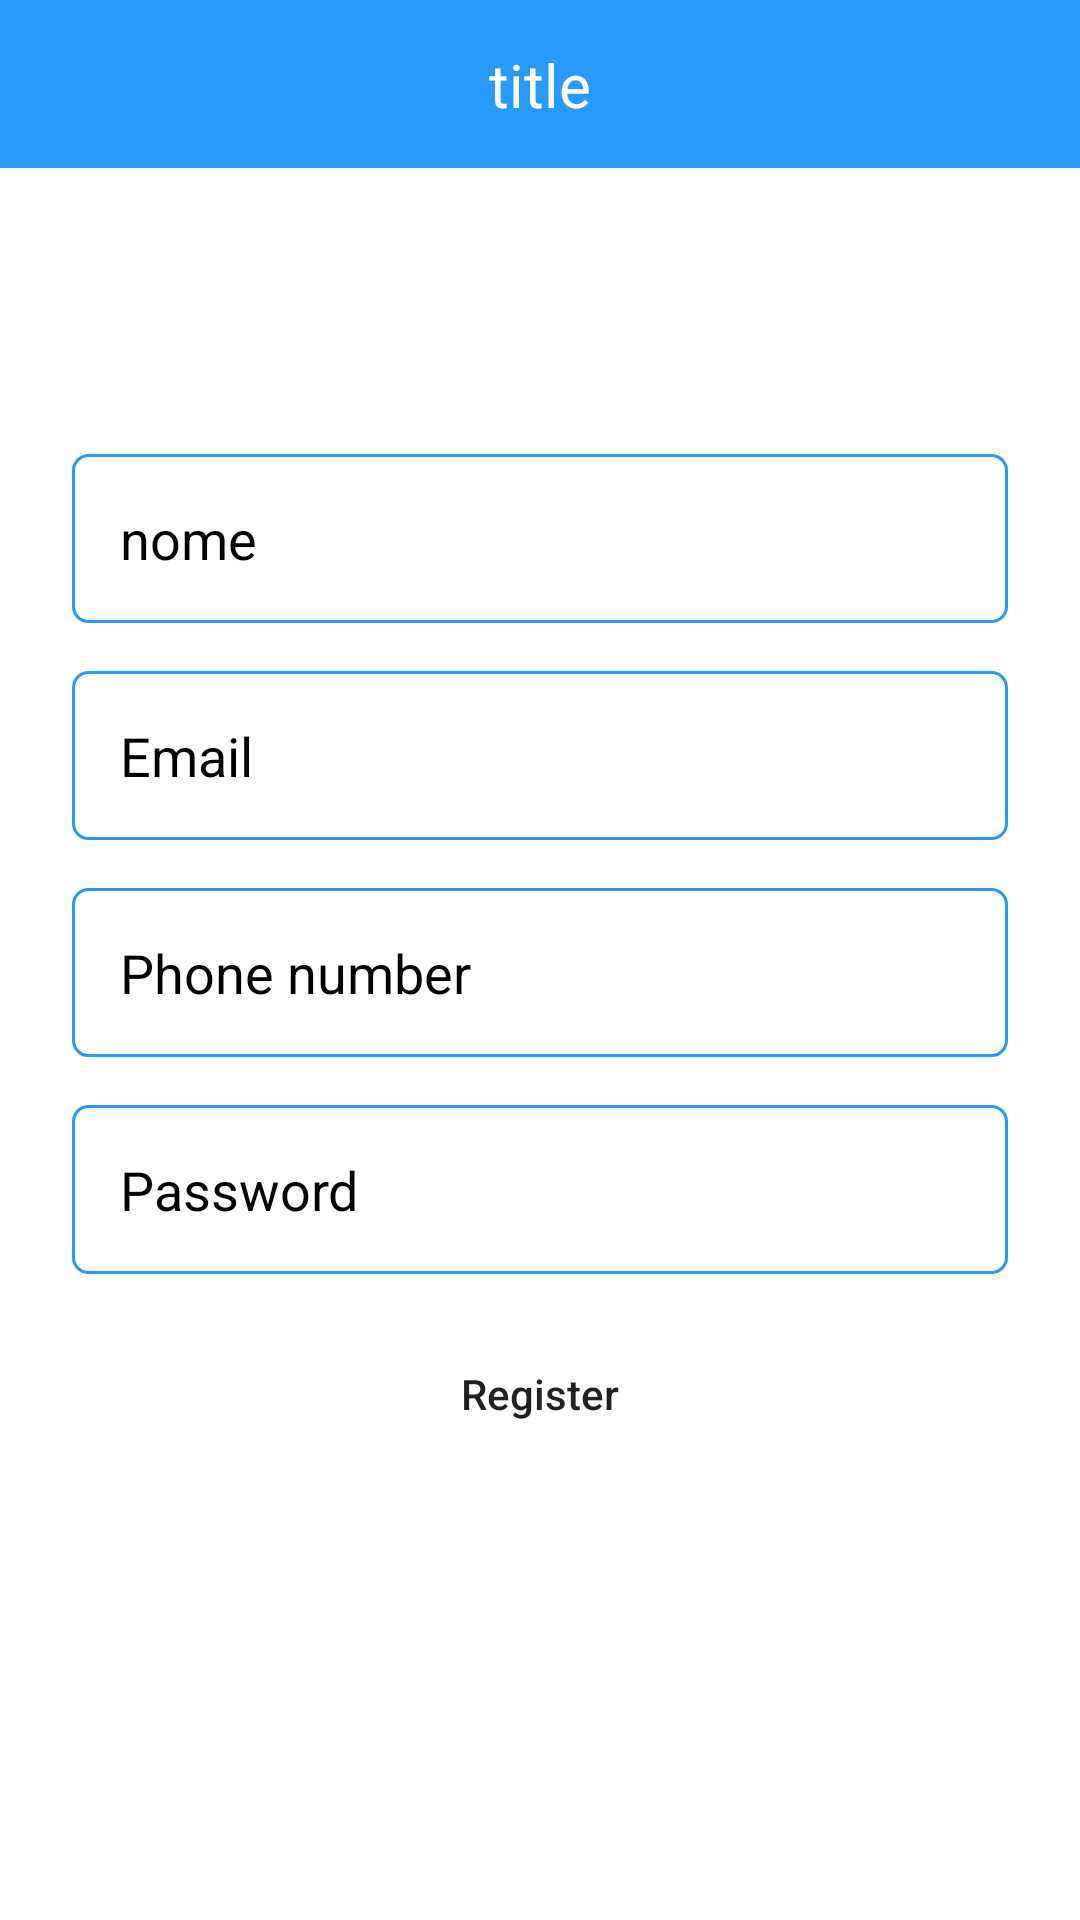

Reconstruct the res/layout file that produces this screen, plus the resources it refers to.
<!-- AndroidManifest.xml: application theme Theme.VacationHome -->
<!-- res/layout/activity_ccactivity.xml -->
<?xml version="1.0" encoding="utf-8"?>
<androidx.constraintlayout.widget.ConstraintLayout xmlns:android="http://schemas.android.com/apk/res/android"
    xmlns:app="http://schemas.android.com/apk/res-auto"
    xmlns:tools="http://schemas.android.com/tools"
    android:layout_width="match_parent"
    android:layout_height="match_parent"
    android:background="@color/white"
    tools:context=".activity.auth.CCActivity">

    <include layout="@layout/toolbar_back"
        app:layout_constraintStart_toStartOf="parent"
        app:layout_constraintTop_toTopOf="parent"
        app:layout_constraintEnd_toEndOf="parent"
        />


    <ScrollView
        android:layout_width="match_parent"
        android:layout_height="0dp"
        android:fillViewport="true"
        app:layout_constraintBottom_toBottomOf="parent"
        app:layout_constraintEnd_toEndOf="parent"
        app:layout_constraintStart_toStartOf="parent"
        app:layout_constraintTop_toBottomOf="@+id/included"
        app:layout_constraintTop_toTopOf="parent">

        <androidx.constraintlayout.widget.ConstraintLayout
            android:layout_width="match_parent"
            android:layout_height="wrap_content">


            <LinearLayout
                android:layout_width="match_parent"
                android:layout_height="wrap_content"
                android:gravity="center"
                android:orientation="vertical"
                android:padding="24dp"
                app:layout_constraintBottom_toBottomOf="parent"
                app:layout_constraintEnd_toEndOf="parent"
                app:layout_constraintTop_toTopOf="parent">


                <EditText
                    android:id="@+id/edit_nome"
                    android:layout_width="match_parent"
                    android:layout_height="wrap_content"
                    android:background="@drawable/bg_edit"
                    android:hint="nome"
                    android:inputType="textEmailAddress"
                    android:padding="16dp"
                    android:textColor="@android:color/black"
                    android:textColorHint="@color/black" />

                <EditText
                    android:id="@+id/edit_email"
                    android:layout_width="match_parent"
                    android:layout_height="wrap_content"
                    android:background="@drawable/bg_edit"
                    android:hint="Email"
                    android:textColor="@android:color/black"
                    android:textColorHint="@color/black"
                    android:layout_marginTop="16dp"
                    android:inputType="textEmailAddress"
                    android:padding="16dp" />

                <EditText
                    android:id="@+id/edit_phone"
                    android:layout_width="match_parent"
                    android:layout_height="wrap_content"
                    android:background="@drawable/bg_edit"
                    android:layout_marginTop="16dp"
                    android:hint="Phone number"
                    android:textColorHint="@color/black"
                    android:textColor="@android:color/black"
                    android:inputType="textEmailAddress"
                    android:padding="16dp" />


                <EditText
                    android:id="@+id/edit_pass"
                    android:layout_width="match_parent"
                    android:layout_height="wrap_content"
                    android:layout_marginTop="16dp"
                    android:background="@drawable/bg_edit"
                    android:hint="Password"
                    android:textColorHint="@color/black"
                    android:textColor="@android:color/black"
                    android:inputType="textPassword"
                    android:padding="16dp" />


                <android.widget.Button
                    android:layout_width="match_parent"
                    android:layout_height="wrap_content"
                    android:layout_marginTop="16dp"
                    android:background="@drawable/bg_btn"
                    android:onClick="validaDados"
                    android:text="Register"
                    android:textAllCaps="false" />

                <ProgressBar
                    android:id="@+id/progressBar"
                    android:layout_width="wrap_content"
                    android:layout_height="wrap_content"
                    android:layout_marginTop="16dp"
                    android:indeterminateTint="@color/layoutColor"
                    android:visibility="gone"
                    tools:visibility="visible" />


            </LinearLayout>
        </androidx.constraintlayout.widget.ConstraintLayout>


    </ScrollView>

</androidx.constraintlayout.widget.ConstraintLayout>
<!-- res/layout/toolbar_back.xml (included above) -->
<?xml version="1.0" encoding="utf-8"?>
<androidx.constraintlayout.widget.ConstraintLayout xmlns:android="http://schemas.android.com/apk/res/android"
    android:layout_width="match_parent"
    android:layout_height="?actionBarSize"
    xmlns:app="http://schemas.android.com/apk/res-auto"
    android:background="@color/layoutColor">

    <ImageButton
        android:id="@+id/bt_back"
        android:layout_width="wrap_content"
        android:layout_height="match_parent"
        android:src="@drawable/ic_back_white"
        android:background="@android:color/transparent"
        app:layout_constraintStart_toStartOf="parent"
        app:layout_constraintTop_toTopOf="parent"
        app:layout_constraintBottom_toBottomOf="parent"/>

    <TextView
        android:id="@+id/text_title"
        android:layout_width="wrap_content"
        android:layout_height="wrap_content"
        android:textSize="20sp"
        android:text="title"
        android:textColor="@android:color/white"
        app:layout_constraintStart_toStartOf="parent"
        app:layout_constraintTop_toTopOf="parent"
        app:layout_constraintBottom_toBottomOf="parent"
        app:layout_constraintEnd_toEndOf="parent"
        />

</androidx.constraintlayout.widget.ConstraintLayout>
<!-- resources referenced by this layout -->
<resources>
  <color name="black">#FF000000</color>
  <color name="layoutColor">#279AFB</color>
  <color name="white">#FFFFFFFF</color>
  <!-- drawable bg_edit (drawable) -->
  <?xml version="1.0" encoding="utf-8"?>
  <shape xmlns:android="http://schemas.android.com/apk/res/android" android:shape="rectangle">
  
      <stroke android:width="1dp" android:color="#279AFB" />
      <corners android:radius="5dp"
  
          />
  
  </shape>
  <style name="Theme.VacationHome" parent="Theme.MaterialComponents.DayNight.NoActionBar">
          
          <item name="colorPrimary">@color/layoutColor</item>
          <item name="colorPrimaryVariant">@color/layoutColor</item>
          <item name="colorOnPrimary">@color/white</item>
          
          <item name="colorSecondary">@color/teal_200</item>
          <item name="colorSecondaryVariant">@color/teal_700</item>
          <item name="colorOnSecondary">@color/black</item>
          
          <item name="android:statusBarColor">?attr/colorPrimaryVariant</item>
          
      </style>
  <color name="teal_200">#FF03DAC5</color>
  <color name="teal_700">#FF018786</color>
</resources>
